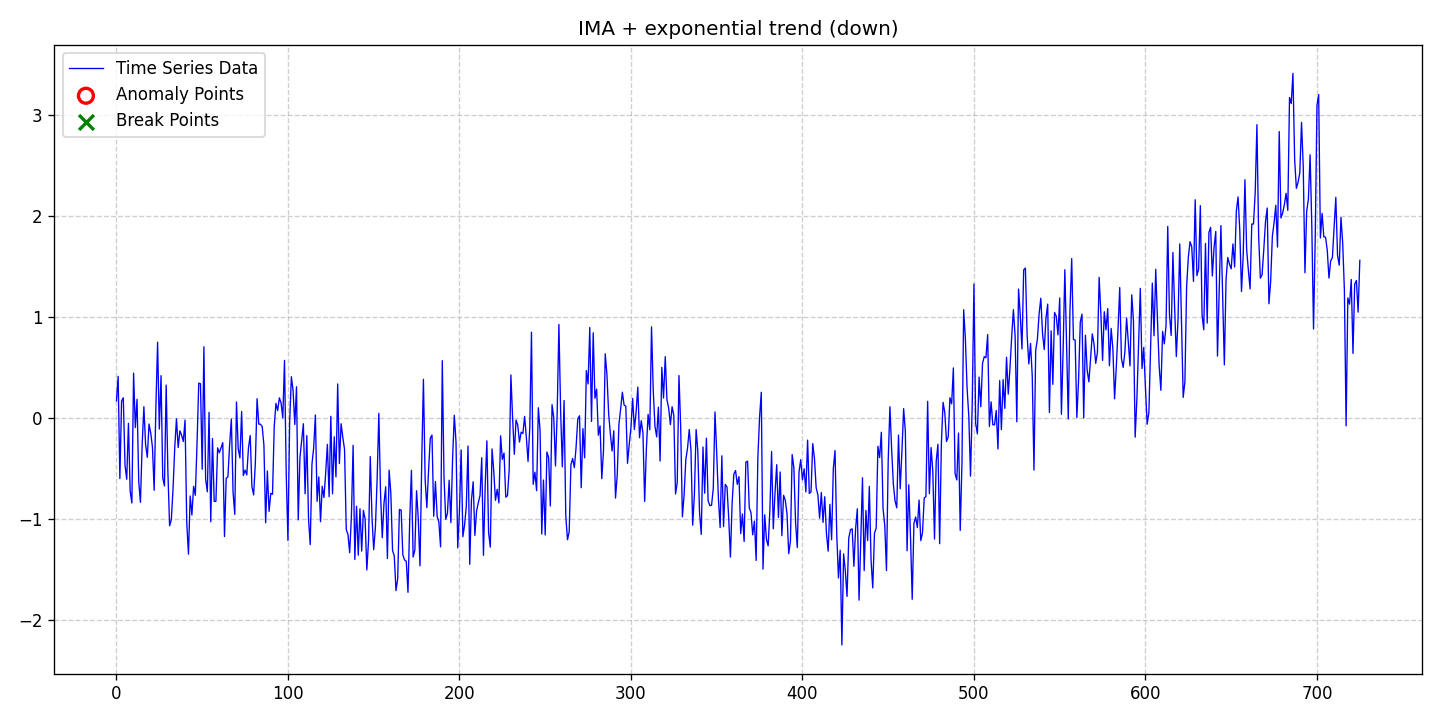

The table this chart was drawn from, first rows:
date, data, stationary, det_lin_up, det_lin_down, det_quad, det_cubic, det_exp, det_damped, stoc_trend, volatility, single_seas, multiple_seas, point_anom_single, point_anom_multi, collect_anom, context_anom, mean_shift, var_shift, trend_shift, point_anom_count, point_anom_location, point_anom_point, collect_anom_count
2020-01-01, 0.1697, 0, 0, 0, 0, 0, 1, 0, 1, 0, 0, 0, 0, 0, 0, 0, 0, 0, 0, 0, none, , 0
2020-01-02, 0.4118, 0, 0, 0, 0, 0, 1, 0, 1, 0, 0, 0, 0, 0, 0, 0, 0, 0, 0, 0, none, , 0
2020-01-03, -0.5989, 0, 0, 0, 0, 0, 1, 0, 1, 0, 0, 0, 0, 0, 0, 0, 0, 0, 0, 0, none, , 0
2020-01-04, 0.1683, 0, 0, 0, 0, 0, 1, 0, 1, 0, 0, 0, 0, 0, 0, 0, 0, 0, 0, 0, none, , 0
2020-01-05, 0.2, 0, 0, 0, 0, 0, 1, 0, 1, 0, 0, 0, 0, 0, 0, 0, 0, 0, 0, 0, none, , 0
2020-01-06, -0.4669, 0, 0, 0, 0, 0, 1, 0, 1, 0, 0, 0, 0, 0, 0, 0, 0, 0, 0, 0, none, , 0
2020-01-07, -0.606, 0, 0, 0, 0, 0, 1, 0, 1, 0, 0, 0, 0, 0, 0, 0, 0, 0, 0, 0, none, , 0
2020-01-08, -0.05262, 0, 0, 0, 0, 0, 1, 0, 1, 0, 0, 0, 0, 0, 0, 0, 0, 0, 0, 0, none, , 0
2020-01-09, -0.7223, 0, 0, 0, 0, 0, 1, 0, 1, 0, 0, 0, 0, 0, 0, 0, 0, 0, 0, 0, none, , 0
2020-01-10, -0.84, 0, 0, 0, 0, 0, 1, 0, 1, 0, 0, 0, 0, 0, 0, 0, 0, 0, 0, 0, none, , 0
2020-01-11, 0.4444, 0, 0, 0, 0, 0, 1, 0, 1, 0, 0, 0, 0, 0, 0, 0, 0, 0, 0, 0, none, , 0
2020-01-12, -0.09456, 0, 0, 0, 0, 0, 1, 0, 1, 0, 0, 0, 0, 0, 0, 0, 0, 0, 0, 0, none, , 0
2020-01-13, 0.1852, 0, 0, 0, 0, 0, 1, 0, 1, 0, 0, 0, 0, 0, 0, 0, 0, 0, 0, 0, none, , 0
2020-01-14, -0.6293, 0, 0, 0, 0, 0, 1, 0, 1, 0, 0, 0, 0, 0, 0, 0, 0, 0, 0, 0, none, , 0
2020-01-15, -0.8342, 0, 0, 0, 0, 0, 1, 0, 1, 0, 0, 0, 0, 0, 0, 0, 0, 0, 0, 0, none, , 0
2020-01-16, -0.2613, 0, 0, 0, 0, 0, 1, 0, 1, 0, 0, 0, 0, 0, 0, 0, 0, 0, 0, 0, none, , 0
2020-01-17, 0.1118, 0, 0, 0, 0, 0, 1, 0, 1, 0, 0, 0, 0, 0, 0, 0, 0, 0, 0, 0, none, , 0
2020-01-18, -0.2623, 0, 0, 0, 0, 0, 1, 0, 1, 0, 0, 0, 0, 0, 0, 0, 0, 0, 0, 0, none, , 0
2020-01-19, -0.3888, 0, 0, 0, 0, 0, 1, 0, 1, 0, 0, 0, 0, 0, 0, 0, 0, 0, 0, 0, none, , 0
2020-01-20, -0.05934, 0, 0, 0, 0, 0, 1, 0, 1, 0, 0, 0, 0, 0, 0, 0, 0, 0, 0, 0, none, , 0
2020-01-21, -0.1478, 0, 0, 0, 0, 0, 1, 0, 1, 0, 0, 0, 0, 0, 0, 0, 0, 0, 0, 0, none, , 0
2020-01-22, -0.2876, 0, 0, 0, 0, 0, 1, 0, 1, 0, 0, 0, 0, 0, 0, 0, 0, 0, 0, 0, none, , 0
2020-01-23, -0.7153, 0, 0, 0, 0, 0, 1, 0, 1, 0, 0, 0, 0, 0, 0, 0, 0, 0, 0, 0, none, , 0
2020-01-24, 0.1058, 0, 0, 0, 0, 0, 1, 0, 1, 0, 0, 0, 0, 0, 0, 0, 0, 0, 0, 0, none, , 0
2020-01-25, 0.7501, 0, 0, 0, 0, 0, 1, 0, 1, 0, 0, 0, 0, 0, 0, 0, 0, 0, 0, 0, none, , 0
2020-01-26, -0.1089, 0, 0, 0, 0, 0, 1, 0, 1, 0, 0, 0, 0, 0, 0, 0, 0, 0, 0, 0, none, , 0
2020-01-27, 0.4188, 0, 0, 0, 0, 0, 1, 0, 1, 0, 0, 0, 0, 0, 0, 0, 0, 0, 0, 0, none, , 0
2020-01-28, -0.59, 0, 0, 0, 0, 0, 1, 0, 1, 0, 0, 0, 0, 0, 0, 0, 0, 0, 0, 0, none, , 0
2020-01-29, -0.672, 0, 0, 0, 0, 0, 1, 0, 1, 0, 0, 0, 0, 0, 0, 0, 0, 0, 0, 0, none, , 0
2020-01-30, 0.3261, 0, 0, 0, 0, 0, 1, 0, 1, 0, 0, 0, 0, 0, 0, 0, 0, 0, 0, 0, none, , 0
2020-01-31, -0.5306, 0, 0, 0, 0, 0, 1, 0, 1, 0, 0, 0, 0, 0, 0, 0, 0, 0, 0, 0, none, , 0
2020-02-01, -1.066, 0, 0, 0, 0, 0, 1, 0, 1, 0, 0, 0, 0, 0, 0, 0, 0, 0, 0, 0, none, , 0
2020-02-02, -1.006, 0, 0, 0, 0, 0, 1, 0, 1, 0, 0, 0, 0, 0, 0, 0, 0, 0, 0, 0, none, , 0
2020-02-03, -0.7019, 0, 0, 0, 0, 0, 1, 0, 1, 0, 0, 0, 0, 0, 0, 0, 0, 0, 0, 0, none, , 0
2020-02-04, -0.2931, 0, 0, 0, 0, 0, 1, 0, 1, 0, 0, 0, 0, 0, 0, 0, 0, 0, 0, 0, none, , 0
2020-02-05, -0.008048, 0, 0, 0, 0, 0, 1, 0, 1, 0, 0, 0, 0, 0, 0, 0, 0, 0, 0, 0, none, , 0
2020-02-06, -0.2917, 0, 0, 0, 0, 0, 1, 0, 1, 0, 0, 0, 0, 0, 0, 0, 0, 0, 0, 0, none, , 0
2020-02-07, -0.1264, 0, 0, 0, 0, 0, 1, 0, 1, 0, 0, 0, 0, 0, 0, 0, 0, 0, 0, 0, none, , 0
2020-02-08, -0.1703, 0, 0, 0, 0, 0, 1, 0, 1, 0, 0, 0, 0, 0, 0, 0, 0, 0, 0, 0, none, , 0
2020-02-09, -0.2323, 0, 0, 0, 0, 0, 1, 0, 1, 0, 0, 0, 0, 0, 0, 0, 0, 0, 0, 0, none, , 0
2020-02-10, -0.02032, 0, 0, 0, 0, 0, 1, 0, 1, 0, 0, 0, 0, 0, 0, 0, 0, 0, 0, 0, none, , 0
2020-02-11, -1.037, 0, 0, 0, 0, 0, 1, 0, 1, 0, 0, 0, 0, 0, 0, 0, 0, 0, 0, 0, none, , 0
2020-02-12, -1.347, 0, 0, 0, 0, 0, 1, 0, 1, 0, 0, 0, 0, 0, 0, 0, 0, 0, 0, 0, none, , 0
2020-02-13, -0.7713, 0, 0, 0, 0, 0, 1, 0, 1, 0, 0, 0, 0, 0, 0, 0, 0, 0, 0, 0, none, , 0
2020-02-14, -0.9596, 0, 0, 0, 0, 0, 1, 0, 1, 0, 0, 0, 0, 0, 0, 0, 0, 0, 0, 0, none, , 0
2020-02-15, -0.6757, 0, 0, 0, 0, 0, 1, 0, 1, 0, 0, 0, 0, 0, 0, 0, 0, 0, 0, 0, none, , 0
2020-02-16, -0.7642, 0, 0, 0, 0, 0, 1, 0, 1, 0, 0, 0, 0, 0, 0, 0, 0, 0, 0, 0, none, , 0
2020-02-17, -0.2503, 0, 0, 0, 0, 0, 1, 0, 1, 0, 0, 0, 0, 0, 0, 0, 0, 0, 0, 0, none, , 0
2020-02-18, 0.3444, 0, 0, 0, 0, 0, 1, 0, 1, 0, 0, 0, 0, 0, 0, 0, 0, 0, 0, 0, none, , 0
2020-02-19, 0.3389, 0, 0, 0, 0, 0, 1, 0, 1, 0, 0, 0, 0, 0, 0, 0, 0, 0, 0, 0, none, , 0
2020-02-20, -0.5068, 0, 0, 0, 0, 0, 1, 0, 1, 0, 0, 0, 0, 0, 0, 0, 0, 0, 0, 0, none, , 0
2020-02-21, 0.7051, 0, 0, 0, 0, 0, 1, 0, 1, 0, 0, 0, 0, 0, 0, 0, 0, 0, 0, 0, none, , 0
2020-02-22, -0.6039, 0, 0, 0, 0, 0, 1, 0, 1, 0, 0, 0, 0, 0, 0, 0, 0, 0, 0, 0, none, , 0
2020-02-23, -0.7298, 0, 0, 0, 0, 0, 1, 0, 1, 0, 0, 0, 0, 0, 0, 0, 0, 0, 0, 0, none, , 0
2020-02-24, 0.0556, 0, 0, 0, 0, 0, 1, 0, 1, 0, 0, 0, 0, 0, 0, 0, 0, 0, 0, 0, none, , 0
2020-02-25, -1.026, 0, 0, 0, 0, 0, 1, 0, 1, 0, 0, 0, 0, 0, 0, 0, 0, 0, 0, 0, none, , 0
2020-02-26, -0.2024, 0, 0, 0, 0, 0, 1, 0, 1, 0, 0, 0, 0, 0, 0, 0, 0, 0, 0, 0, none, , 0
2020-02-27, -0.8256, 0, 0, 0, 0, 0, 1, 0, 1, 0, 0, 0, 0, 0, 0, 0, 0, 0, 0, 0, none, , 0
2020-02-28, -0.824, 0, 0, 0, 0, 0, 1, 0, 1, 0, 0, 0, 0, 0, 0, 0, 0, 0, 0, 0, none, , 0
2020-02-29, -0.2954, 0, 0, 0, 0, 0, 1, 0, 1, 0, 0, 0, 0, 0, 0, 0, 0, 0, 0, 0, none, , 0
... 666 more rows
